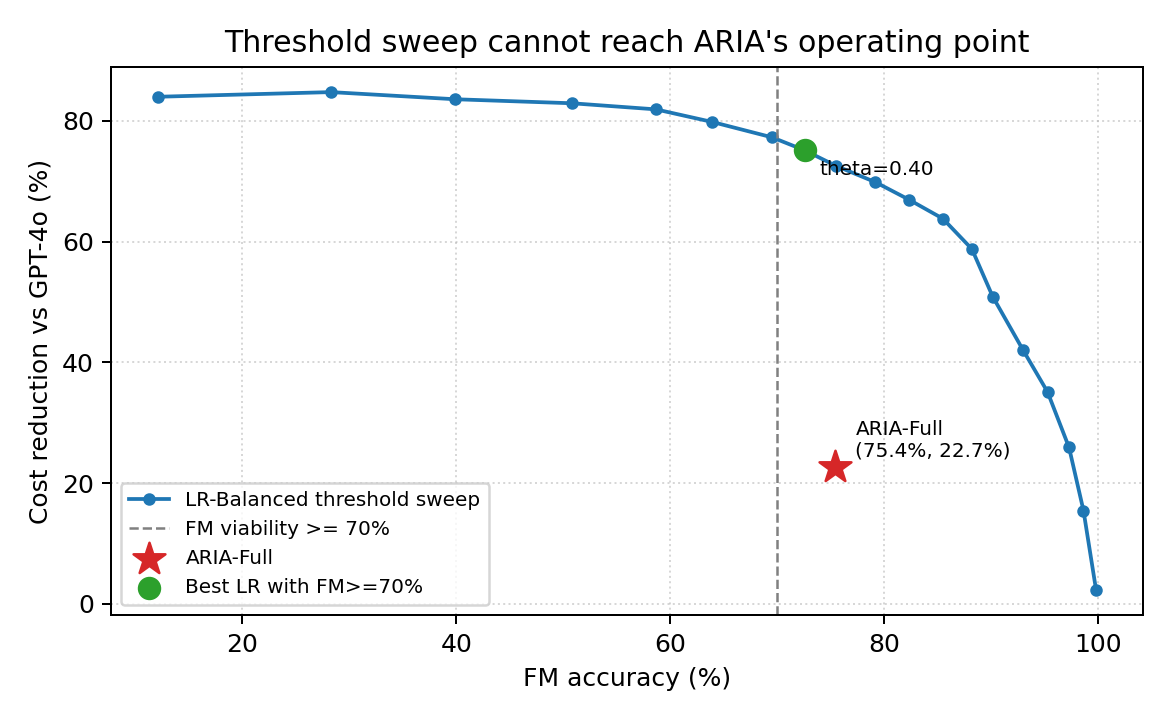

The data file committed next to this chart (first rows):
theta, fm_acc, proj_acc, hc_test, lc_test, weighted_cost_test, expected_gpt4o_cost_test, cost_reduction_pct
0.05, 12.15, 99.54, 5, 1490, 1540, 9632, 84.01
0.1, 28.3, 97.69, 25, 1216, 1466, 9632, 84.78
0.15, 39.86, 94.82, 56, 1020, 1580, 9632, 83.6
0.2, 50.83, 92.51, 81, 834, 1644, 9632, 82.93
0.25, 58.67, 90.39, 104, 701, 1741, 9632, 81.92
0.3, 63.92, 87.71, 133, 612, 1942, 9632, 79.84
0.35, 69.52, 84.57, 167, 517, 2187, 9632, 77.29
0.4, 72.58, 82.16, 193, 465, 2395, 9632, 75.13
0.45, 75.53, 79.39, 223, 415, 2645, 9632, 72.54
0.5, 79.19, 76.43, 255, 353, 2903, 9632, 69.86
0.55, 82.31, 73.38, 288, 300, 3180, 9632, 66.98
0.6, 85.5, 70.06, 324, 246, 3486, 9632, 63.81
0.65, 88.21, 65.16, 377, 200, 3970, 9632, 58.78
0.7, 90.15, 57.86, 456, 167, 4727, 9632, 50.92
0.75, 92.98, 49.54, 546, 119, 5579, 9632, 42.08
0.8, 95.28, 42.98, 617, 80, 6250, 9632, 35.11
0.85, 97.29, 34.47, 709, 46, 7136, 9632, 25.91
0.9, 98.64, 24.95, 812, 23, 8143, 9632, 15.46
0.95, 99.82, 13.03, 941, 3, 9413, 9632, 2.27
